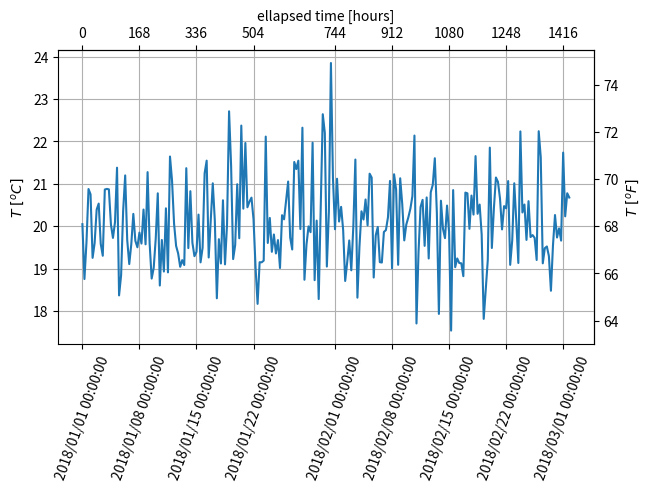

Reproduce this figure in Python.
# https://sabopy.com/py/matplotlib-33/
import datetime
import matplotlib.pyplot as plt
import matplotlib.dates as mdates
import numpy as np
from matplotlib.dates import DateFormatter

dates = [datetime.datetime(2018, 1, 1) + datetime.timedelta(hours=k * 6)
            for k in range(240)]
temperature = 20 + np.random.randn(len(dates))
fig, ax = plt.subplots(constrained_layout=True)

ax.plot(dates, temperature)
ax.set_ylabel(r'$T\ [^oC]$')
plt.xticks(rotation=70)

ax.xaxis.set_major_formatter(DateFormatter('%Y/%m/%d %H:%M:%S'))

def date2yday(x):
    """
    x is in matplotlib datenums, so they are floats.
    """
    y = x - mdates.date2num(datetime.datetime(2018, 1, 1))
    return y * 24


def yday2date(x):
    """
    return a matplotlib datenum (x is days since start of year)
    """
    y = x / 24 + mdates.date2num(datetime.datetime(2018, 1, 1))
    return y

secaxx = ax.secondary_xaxis('top', functions=(date2yday, yday2date))
secaxx.set_xlabel('ellapsed time [hours]')

ticks = []
temp = ax.get_xticks()
for l in temp:
    diff = l - temp[0]
    print(l, diff)
    ticks.append(diff * 24)
secaxx.set_xticks(ticks)

def CtoF(x):
    return x * 1.8 + 32


def FtoC(x):
    return (x - 32) / 1.8

secaxy = ax.secondary_yaxis('right', functions=(CtoF, FtoC))
secaxy.set_ylabel(r'$T\ [^oF]$')
#plt.savefig('datetime_do.jpg',dpi=100)
ax.grid()
#fig.tight_layout()
plt.show()